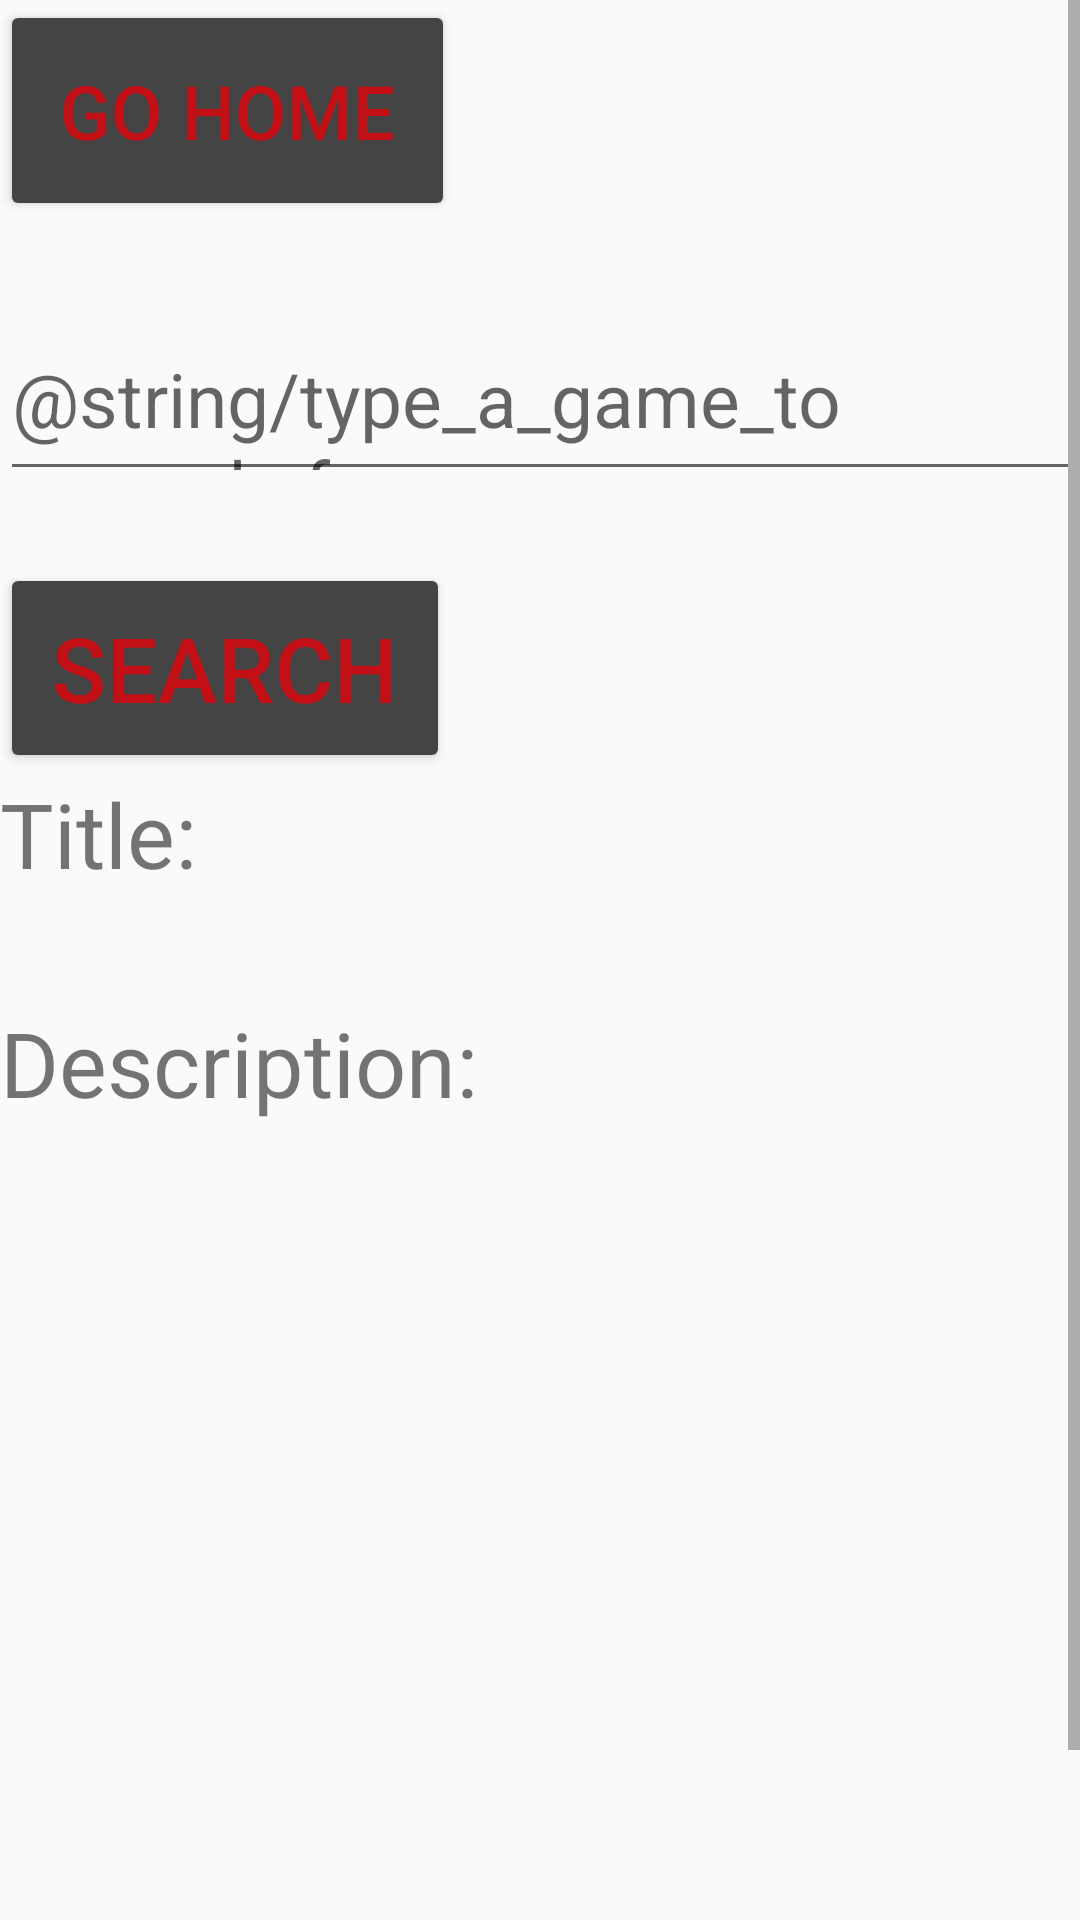

The Android layout XML behind this screen, and the referenced resources:
<!-- AndroidManifest.xml: application theme Theme.AppCompat.DayNight.DarkActionBar -->
<!-- res/layout/activity_search.xml -->
<?xml version="1.0" encoding="utf-8"?>
<androidx.constraintlayout.widget.ConstraintLayout xmlns:android="http://schemas.android.com/apk/res/android"
    xmlns:app="http://schemas.android.com/apk/res-auto"
    xmlns:tools="http://schemas.android.com/tools"
    android:id="@+id/main"
    android:layout_width="match_parent"
    android:layout_height="match_parent"
    tools:context=".SearchActivity">

    <ScrollView
        android:layout_width="match_parent"
        android:layout_height="match_parent">

        <LinearLayout
            android:layout_width="match_parent"
            android:layout_height="wrap_content"
            android:orientation="vertical">

            

            

            <Button
                android:id="@+id/homeButton"
                android:layout_width="wrap_content"
                android:layout_height="wrap_content"
                android:textSize="25sp"
                android:padding="20dp"
                android:backgroundTint="#444444"
                android:text="Go Home"
                android:textColor="#c30f16" />

            <EditText
                android:id="@+id/searchEditText"
                android:layout_width="match_parent"
                android:layout_height="50dp"
                android:layout_marginTop="40dp"
                android:textSize="25sp"
                android:hint="@string/type_a_game_to_search_for"
                app:layout_constraintTop_toTopOf="parent"
                tools:layout_editor_absoluteX="0dp" />

            <Button
                android:id="@+id/searchButton"
                android:layout_width="150dp"
                android:layout_height="70dp"
                android:layout_marginTop="24dp"
                android:backgroundTint="#444444"
                android:textSize="30sp"
                android:text="Search"
                android:textColor="#c30f16"
                app:layout_constraintEnd_toEndOf="parent"
                app:layout_constraintStart_toStartOf="parent"
                app:layout_constraintTop_toBottomOf="@+id/searchEditText" />

            <TextView
                android:id="@+id/movieTitleTextView"
                android:layout_width="wrap_content"
                android:layout_height="wrap_content"
                android:text="Title: "
                android:textSize="30sp"
                app:layout_constraintEnd_toEndOf="parent"
                app:layout_constraintStart_toStartOf="parent"
                tools:layout_editor_absoluteY="222dp"
                tools:ignore="MissingConstraints" />

            <TextView
                android:id="@+id/movieDescriptionTextView"
                android:layout_width="wrap_content"
                android:layout_height="wrap_content"
                android:layout_marginTop="36dp"
                android:text="Description: "
                android:textSize="30sp"
                app:layout_constraintEnd_toEndOf="parent"
                app:layout_constraintStart_toStartOf="parent"
                app:layout_constraintTop_toBottomOf="@+id/moviePosterImageView" />

            <ImageView
                android:id="@+id/moviePosterImageView"
                android:layout_width="match_parent"
                android:layout_height="300dp"
                android:layout_marginTop="28dp"
                android:contentDescription="Movie Poster"
                android:scaleType="centerCrop"
                app:layout_constraintTop_toBottomOf="@+id/movieTitleTextView"
                tools:layout_editor_absoluteX="0dp" />

        </LinearLayout>
    </ScrollView>




</androidx.constraintlayout.widget.ConstraintLayout>
<!-- resources referenced by this layout -->
<resources>

</resources>
